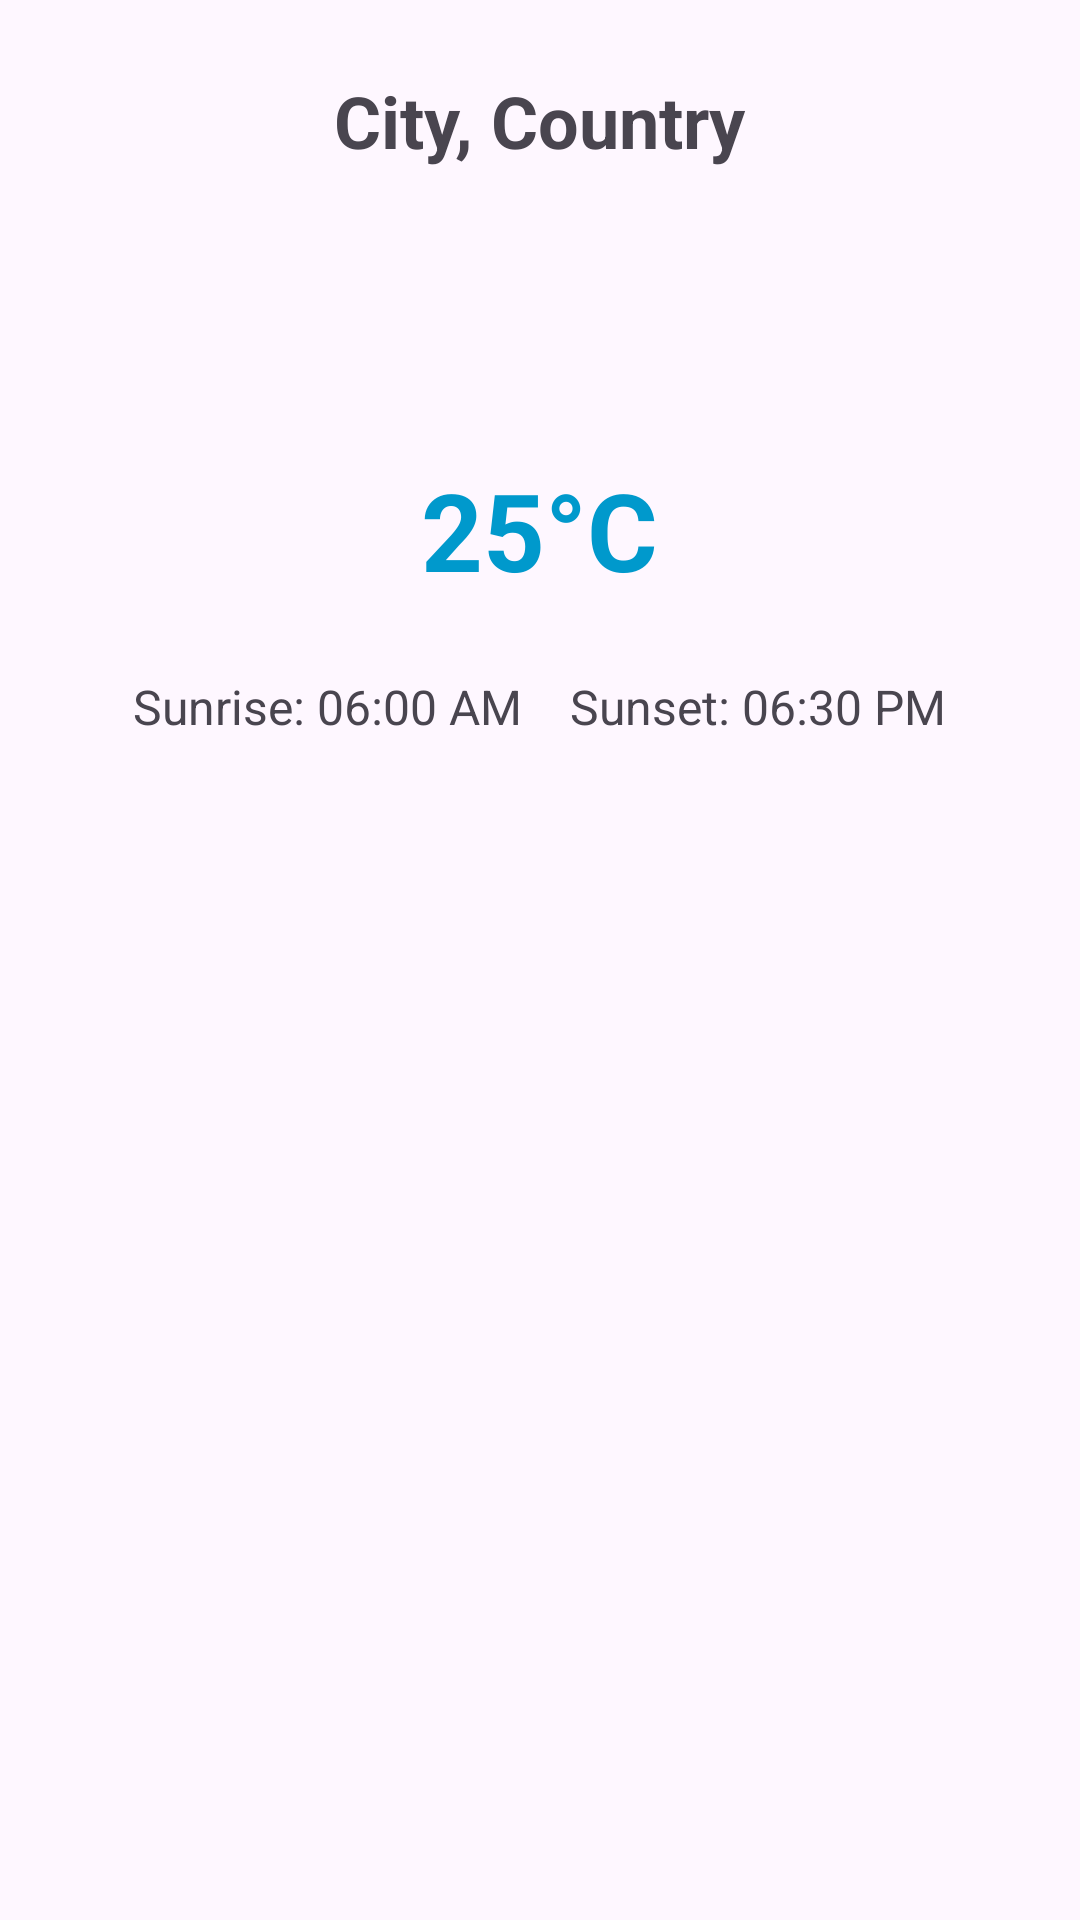

Reconstruct the res/layout file that produces this screen, plus the resources it refers to.
<!-- AndroidManifest.xml: application theme Theme.GWeatherExercise -->
<!-- res/layout/view_weather.xml -->
<?xml version="1.0" encoding="utf-8"?>
<LinearLayout
    xmlns:android="http://schemas.android.com/apk/res/android"
    android:orientation="vertical"
    android:padding="24dp"
    android:gravity="center_horizontal"
    android:layout_width="match_parent"
    android:layout_height="wrap_content">

    
    <TextView
        android:id="@+id/textLocation"
        android:text="City, Country"
        android:textSize="24sp"
        android:textStyle="bold"
        android:layout_marginBottom="16dp"
        android:layout_width="wrap_content"
        android:layout_height="wrap_content"/>

    
    <ImageView
        android:id="@+id/weatherIcon"
        android:layout_width="64dp"
        android:layout_height="64dp"
        android:layout_marginBottom="16dp"
        android:contentDescription="Day or Night Icon" />

    
    <TextView
        android:id="@+id/textTemperature"
        android:text="25°C"
        android:textSize="36sp"
        android:textStyle="bold"
        android:textColor="@android:color/holo_blue_dark"
        android:layout_marginBottom="24dp"
        android:layout_width="wrap_content"
        android:layout_height="wrap_content"/>

    
    <LinearLayout
        android:orientation="horizontal"
        android:layout_width="wrap_content"
        android:layout_height="wrap_content">

        <TextView
            android:id="@+id/textSunrise"
            android:text="Sunrise: 06:00 AM"
            android:textSize="16sp"
            android:layout_marginEnd="16dp"
            android:layout_width="wrap_content"
            android:layout_height="wrap_content"/>

        <TextView
            android:id="@+id/textSunset"
            android:text="Sunset: 06:30 PM"
            android:textSize="16sp"
            android:layout_width="wrap_content"
            android:layout_height="wrap_content"/>
    </LinearLayout>
</LinearLayout>
<!-- resources referenced by this layout -->
<resources>
  <style name="Theme.GWeatherExercise" parent="Base.Theme.GWeatherExercise" />
  <style name="Base.Theme.GWeatherExercise" parent="Theme.Material3.DayNight.NoActionBar">
          
          
  
          <item name="colorPrimary">@color/monochrome_blue_4</item>
          <item name="colorPrimaryDark">@color/monochrome_blue_8</item>
          <item name="colorAccent">@color/monochrome_blue_2</item>
          <item name="colorSurface">@color/monochrome_blue_1</item>
      </style>
  <color name="monochrome_blue_4">#FF0052B9</color>
  <color name="monochrome_blue_8">#FF00122B</color>
  <color name="monochrome_blue_2">#FF9BBDE8</color>
  <color name="monochrome_blue_1">#FFDCE8F7</color>
</resources>
